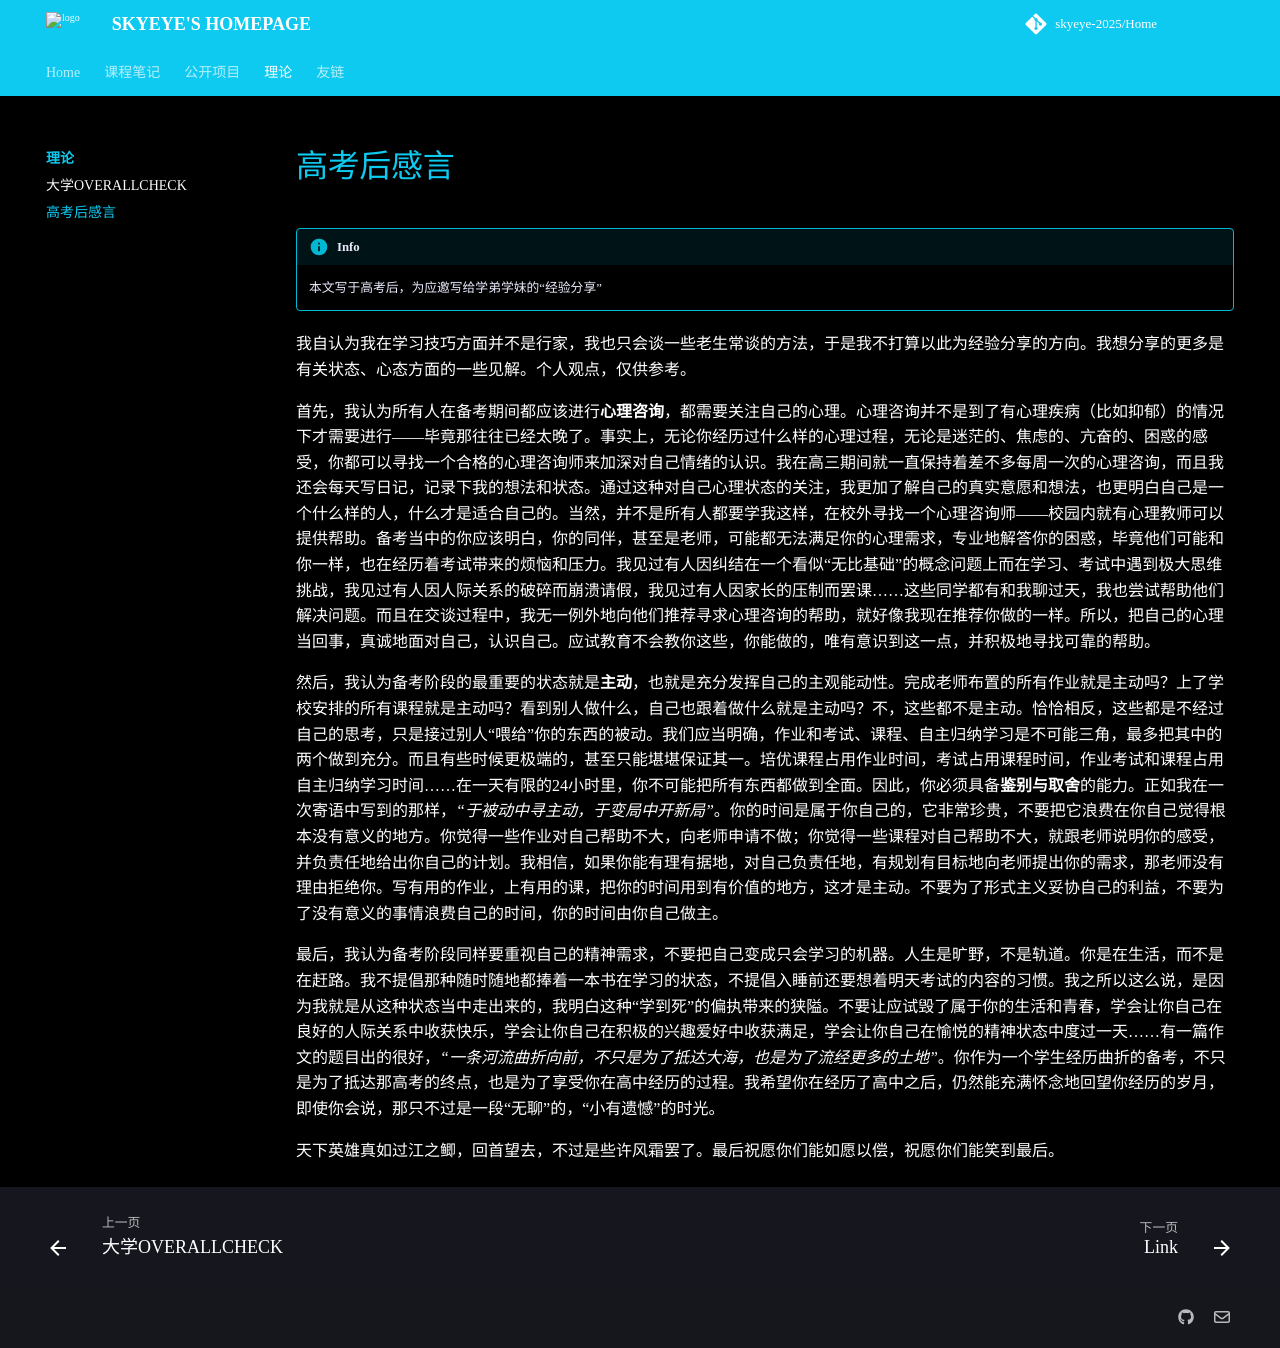

repository: skyeye-2025/Home · page: Theory/高考后感言/index.html · generator: mkdocs

---
hide:
  - toc        # Hide table of contents
---

# 高考后感言

!!! info
    本文写于高考后，为应邀写给学弟学妹的“经验分享”

我自认为我在学习技巧方面并不是行家，我也只会谈一些老生常谈的方法，于是我不打算以此为经验分享的方向。我想分享的更多是有关状态、心态方面的一些见解。个人观点，仅供参考。

首先，我认为所有人在备考期间都应该进行**心理咨询**，都需要关注自己的心理。心理咨询并不是到了有心理疾病（比如抑郁）的情况下才需要进行——毕竟那往往已经太晚了。事实上，无论你经历过什么样的心理过程，无论是迷茫的、焦虑的、亢奋的、困惑的感受，你都可以寻找一个合格的心理咨询师来加深对自己情绪的认识。我在高三期间就一直保持着差不多每周一次的心理咨询，而且我还会每天写日记，记录下我的想法和状态。通过这种对自己心理状态的关注，我更加了解自己的真实意愿和想法，也更明白自己是一个什么样的人，什么才是适合自己的。当然，并不是所有人都要学我这样，在校外寻找一个心理咨询师——校园内就有心理教师可以提供帮助。备考当中的你应该明白，你的同伴，甚至是老师，可能都无法满足你的心理需求，专业地解答你的困惑，毕竟他们可能和你一样，也在经历着考试带来的烦恼和压力。我见过有人因纠结在一个看似“无比基础”的概念问题上而在学习、考试中遇到极大思维挑战，我见过有人因人际关系的破碎而崩溃请假，我见过有人因家长的压制而罢课……这些同学都有和我聊过天，我也尝试帮助他们解决问题。而且在交谈过程中，我无一例外地向他们推荐寻求心理咨询的帮助，就好像我现在推荐你做的一样。所以，把自己的心理当回事，真诚地面对自己，认识自己。应试教育不会教你这些，你能做的，唯有意识到这一点，并积极地寻找可靠的帮助。

然后，我认为备考阶段的最重要的状态就是**主动**，也就是充分发挥自己的主观能动性。完成老师布置的所有作业就是主动吗？上了学校安排的所有课程就是主动吗？看到别人做什么，自己也跟着做什么就是主动吗？不，这些都不是主动。恰恰相反，这些都是不经过自己的思考，只是接过别人“喂给”你的东西的被动。我们应当明确，作业和考试、课程、自主归纳学习是不可能三角，最多把其中的两个做到充分。而且有些时候更极端的，甚至只能堪堪保证其一。培优课程占用作业时间，考试占用课程时间，作业考试和课程占用自主归纳学习时间……在一天有限的24小时里，你不可能把所有东西都做到全面。因此，你必须具备**鉴别与取舍**的能力。正如我在一次寄语中写到的那样，*“于被动中寻主动，于变局中开新局”*。你的时间是属于你自己的，它非常珍贵，不要把它浪费在你自己觉得根本没有意义的地方。你觉得一些作业对自己帮助不大，向老师申请不做；你觉得一些课程对自己帮助不大，就跟老师说明你的感受，并负责任地给出你自己的计划。我相信，如果你能有理有据地，对自己负责任地，有规划有目标地向老师提出你的需求，那老师没有理由拒绝你。写有用的作业，上有用的课，把你的时间用到有价值的地方，这才是主动。不要为了形式主义妥协自己的利益，不要为了没有意义的事情浪费自己的时间，你的时间由你自己做主。

最后，我认为备考阶段同样要重视自己的精神需求，不要把自己变成只会学习的机器。人生是旷野，不是轨道。你是在生活，而不是在赶路。我不提倡那种随时随地都捧着一本书在学习的状态，不提倡入睡前还要想着明天考试的内容的习惯。我之所以这么说，是因为我就是从这种状态当中走出来的，我明白这种“学到死”的偏执带来的狭隘。不要让应试毁了属于你的生活和青春，学会让你自己在良好的人际关系中收获快乐，学会让你自己在积极的兴趣爱好中收获满足，学会让你自己在愉悦的精神状态中度过一天……有一篇作文的题目出的很好，*“一条河流曲折向前，不只是为了抵达大海，也是为了流经更多的土地”*。你作为一个学生经历曲折的备考，不只是为了抵达那高考的终点，也是为了享受你在高中经历的过程。我希望你在经历了高中之后，仍然能充满怀念地回望你经历的岁月，即使你会说，那只不过是一段“无聊”的，“小有遗憾”的时光。

天下英雄真如过江之鲫，回首望去，不过是些许风霜罢了。最后祝愿你们能如愿以偿，祝愿你们能笑到最后。
